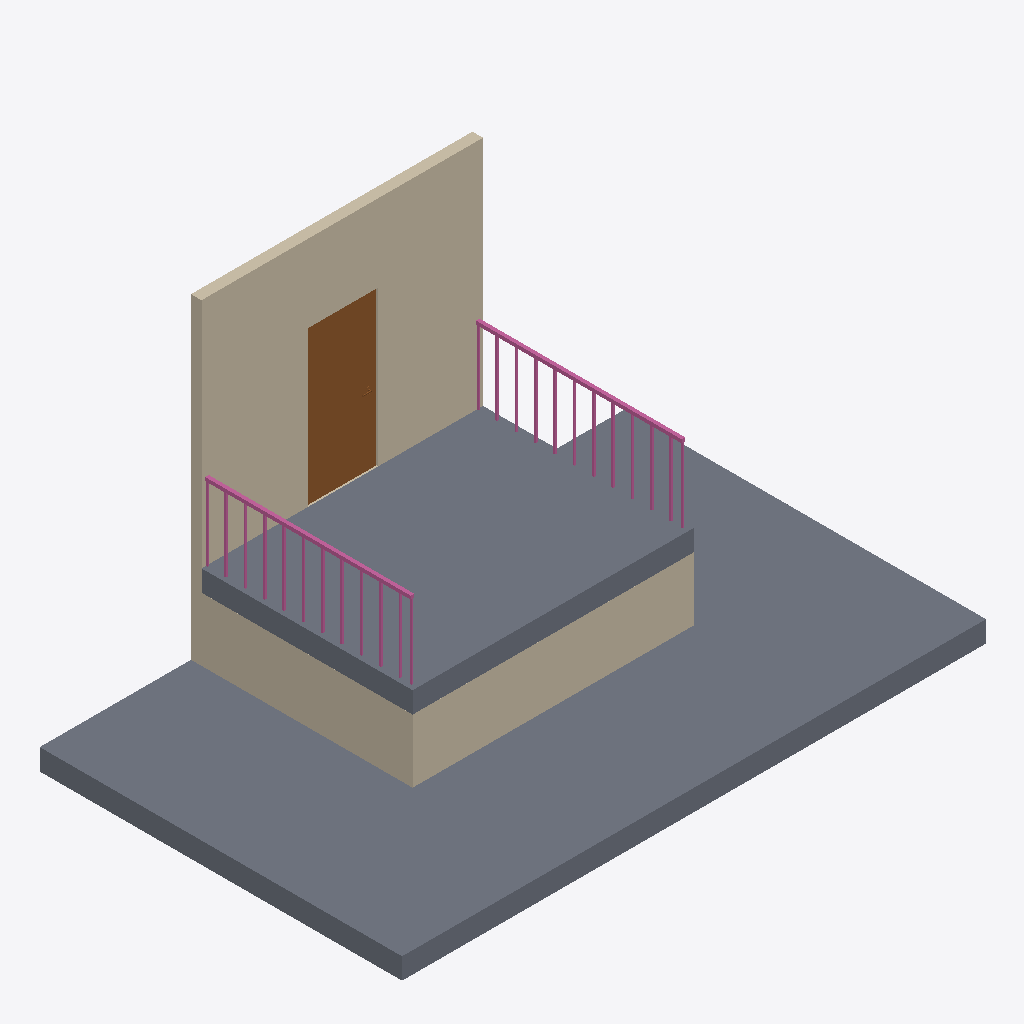
Isometric view of an IFC building model (IFC-SPF (STEP), schema IFC4, length unit millimetre), seen from the south-west, elements coloured by IFC class: 3 walls (beige), 2 slabs (grey), 2 railings (pink), 1 door (brown).
Extent 8.3 m × 5.2 m × 4.8 m (x, y, z). Storeys (2): L1 at 0.00 m; L2 at 1.20 m. Elements (10): 5 IfcWall, 2 IfcRailing, 2 IfcSlab, 1 IfcDoor.

HEADER;
FILE_DESCRIPTION(('ViewDefinition [DesignTransferView_V1.0]','RevitIdentifiers [ContentGUID: 4ba9d54e-d371-479e-91f3-e06e21918905, VersionGUID: ccf95cac-b6ff-45bf-b01e-32489911d656, NumberOfSaves: 30]','CoordinateReference [CoordinateBase: Общие координаты]'),'2;1');
FILE_NAME('236BB_guarding_against_falling.ifc','2026-05-16T13:26:33+01:00',(''),(''),'ODA SDAI 25.12','Autodesk Revit 26.2.0.20 (RUS) - IFC 26.2.0.20','');
FILE_SCHEMA(('IFC4'));
ENDSEC;
DATA;
#29=IFCPROJECT('1BgTLEqt57df7pu6xURdRr',#18,'Project Number',$,$,'Project Name','Project Status',(#24),#1567);
#44=IFCSITE('1BgTLEqt57df7pu6xURdRt',#18,'Default',$,$,#43,$,$,.ELEMENT.,(42,21,31,401672),(-71,-3,-24,-345703),0.0,$,$);
#34=IFCBUILDING('1BgTLEqt57df7pu6xURdRq',#18,'Building Name',$,$,#32,$,'Building Name',.ELEMENT.,$,$,#33);
#37=IFCBUILDINGSTOREY('2JF4e6axWHqu3u0C1FZlmi',#18,'L1',$,'Уровень:8mm Head',#36,$,'L1',.ELEMENT.,0.0);
#41=IFCBUILDINGSTOREY('1ZGO8hrFCHqw0v0026FpFv',#18,'L2',$,'Уровень:8mm Head',#40,$,'L2',.ELEMENT.,1200.0);
#72=IFCSLAB('1b4Kumw3f7m9kYWCWfYLQf',#18,'Перекрытие:Generic 300mm:1683451',$,'Перекрытие:Generic 300mm',#49,#71,'1683451',.FLOOR.);
#278=IFCSLAB('11$F1kzpL4r9O8kQ4lVHqo',#18,'Перекрытие:Generic 300mm:1686492',$,'Перекрытие:Generic 300mm',#262,#277,'1686492',.FLOOR.);
#311=IFCWALL('3znS1dTa95DR5h1_jkbrd0',#18,'Базовая стена:Generic - 150mm:1686674',$,'Базовая стена:Generic - 150mm',#299,#303,'1686674',.NOTDEFINED.);
#132=IFCWALL('1b4Kumw3f7m9kYWCWfYKc6',#18,'Базовая стена:Generic - 150mm:1683668',$,'Базовая стена:Generic - 150mm',#104,#108,'1683668',.NOTDEFINED.);
#175=IFCWALL('1b4Kumw3f7m9kYWCWfYKfi',#18,'Базовая стена:Generic - 150mm:1684286',$,'Базовая стена:Generic - 150mm',#163,#167,'1684286',.NOTDEFINED.);
#1310=IFCDOOR('3znS1dTa95DR5h1_jkbrif',#18,'M_Door-Passage-Single-Flush:900 x 2100mm:1687163',$,'M_Door-Passage-Single-Flush:900 x 2100mm',#1566,#1306,'1687163',2200.0,999.9999999999995,.DOOR.,$,$);
#1503=IFCRAILING('3C_Loijlz5lx0UCaYP21D3',#18,'Ограждение:1100mm:1688853',$,'Ограждение:1100mm',#1421,#1502,'1688853',.NOTDEFINED.);
#1408=IFCRAILING('0yLqsm3Vz6Mv2UORcHJ5Yb',#18,'Ограждение:1100mm:1688544',$,'Ограждение:1100mm',#1326,#1407,'1688544',.NOTDEFINED.);
ENDSEC;
